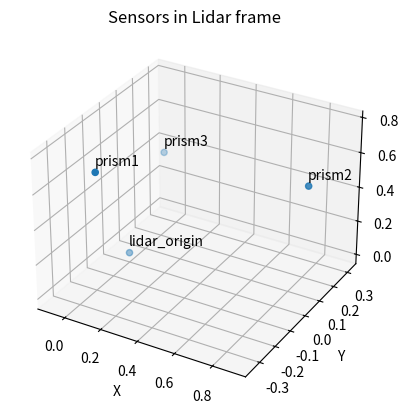

Recreate this plot in Python.
import numpy as np
import pandas as pd

#----------------- Data ----------------------
data = {
    'prism1' : {'ha_deg': 7, 'ha_min': 11, 'ha_sec': 12, 'va_deg': 90, 'va_min': 33, 'va_sec': 9, 'distance': 3.307},
    'prism2' : {'ha_deg': 0, 'ha_min': 00, 'ha_sec': 2, 'va_deg': 94, 'va_min': 41, 'va_sec': 43, 'distance': 4.021},
    'prism3' : {'ha_deg': 354, 'ha_min': 31, 'ha_sec': 52, 'va_deg': 96, 'va_min': 57, 'va_sec': 11, 'distance': 3.048},
    'lidar_top': {'ha_deg': 0, 'ha_min': 6, 'ha_sec': 0, 'va_deg': 101, 'va_min': 97, 'va_sec': 44, 'distance': 3.093},
    'lidar_left': {'ha_deg': 357, 'ha_min': 23, 'ha_sec': 16, 'va_deg': 103, 'va_min': 56, 'va_sec': 33, 'distance': 3.105},
    'lidar_right': {'ha_deg': 1, 'ha_min': 21, 'ha_sec': 26, 'va_deg': 104, 'va_min': 17, 'va_sec': 53, 'distance': 3.094}
}

df = pd.DataFrame(data).T

#----------------- Constants ----------------------
DISTANCE_LIDAR_TOP_TO_LIDAR_ORIGIN = 0.063  # meters, for RS32 on warthog

#----------------- Calibration Functions ----------------------
def compute_transformation_to_lidar_frame(df_calibration, distance_lidar_top_to_lidar_origin, debug=False):
    L1 = df_calibration.loc['lidar_top']
    L2 = df_calibration.loc['lidar_left']
    L3 = df_calibration.loc['lidar_right']
    u = L2 - L1
    v = L3 - L1
    A = np.array([[u.iloc[0], u.iloc[1]], [v.iloc[0], v.iloc[1]]])
    y = np.array([-u.iloc[2], -v.iloc[2]])
    x = np.linalg.solve(A, y)
    n = np.array([x[0], x[1], 1])
    I = L2 + np.dot(L1 - L2, L3 - L2) / np.dot(L3 - L2, L3 - L2) * (L3 - L2)
    z = I - L1
    z_unit = 1 / np.linalg.norm(z) * z
    df_calibration.loc['lidar_origin'] = distance_lidar_top_to_lidar_origin * z_unit + L1
    df_calibration.loc['lidar_x'] = -1 / np.linalg.norm(n) * n + df_calibration.loc['lidar_origin']
    df_calibration.loc['lidar_z'] = -1 * z_unit + df_calibration.loc['lidar_origin']
    df_calibration.loc['lidar_y'] = 1 * np.cross(-z_unit, -1 / np.linalg.norm(n) * n) + df_calibration.loc['lidar_origin']
    O = df_calibration.loc['lidar_origin']
    nx = df_calibration.loc['lidar_x'] - df_calibration.loc['lidar_origin']
    ny = df_calibration.loc['lidar_y'] - df_calibration.loc['lidar_origin']
    nz = df_calibration.loc['lidar_z'] - df_calibration.loc['lidar_origin']
    T_from_theodolite_to_lidar = np.eye(4)
    T_from_theodolite_to_lidar = np.array([[nx.iloc[0],ny.iloc[0],nz.iloc[0],O.iloc[0]],
                                                [nx.iloc[1],ny.iloc[1],nz.iloc[1],O.iloc[1]],
                                                [nx.iloc[2],ny.iloc[2],nz.iloc[2],O.iloc[2]],
                                                [0,0,0,1]])
    T_from_theodolite_to_lidar[:3, 3] = df_calibration.loc['lidar_origin']
    T_from_theodolite_to_lidar = np.linalg.inv(T_from_theodolite_to_lidar)

    df_calibration_numpy = df_calibration.to_numpy()
    df_calibration_numpy = np.append(df_calibration_numpy, np.ones((df_calibration_numpy.shape[0], 1)), axis=1)
    df_calibration_numpy = T_from_theodolite_to_lidar @ df_calibration_numpy.T

    df_calibration = pd.DataFrame(df_calibration_numpy[:3, :].T, columns=df_calibration.columns, index=df_calibration.index)
    df_calibration.drop(index=['lidar_left', 'lidar_right', 'lidar_top', 'lidar_x', 'lidar_y', 'lidar_z'], inplace=True)
    return df_calibration, T_from_theodolite_to_lidar

def angles_to_coordinates(df):
    df['ha'] = df['ha_deg'] + df['ha_min'] / 60 + df['ha_sec'] / 3600
    df['va'] = df['va_deg'] + df['va_min'] / 60 + df['va_sec'] / 3600
    df['distance'] = df['distance']
    return df

def data_to_3D_points_deg_to_rad_calibration(df):
    df['X'] = df['distance'] * np.cos(-df['ha'] * np.pi / 180) * np.cos((90 - df['va']) * np.pi / 180)
    df['Y'] = df['distance'] * np.sin(-df['ha'] * np.pi / 180) * np.cos((90 - df['va']) * np.pi / 180)
    df['Z'] = df['distance'] * np.sin((90 - df['va']) * np.pi / 180)
    return df

def visualize(df):
    import matplotlib.pyplot as plt
    fig = plt.figure()
    ax = fig.add_subplot(111, projection='3d')
    ax.scatter(df['X'], df['Y'], df['Z'])
    for index, row in df.iterrows():
        ax.text(row['X'] - 0.02, row['Y'] + 0.02, row['Z'] + 0.02, index)
    ax.set_xlabel('X')
    ax.set_ylabel('Y')
    ax.set_zlabel('Z')
    ax.set_title('Sensors in Lidar frame')
    plt.show()

df = angles_to_coordinates(df)
df = data_to_3D_points_deg_to_rad_calibration(df)
df_calibration = df.drop(columns=['ha_deg', 'ha_min', 'ha_sec', 'va_deg', 'va_min', 'va_sec', 'ha', 'va', 'distance'])
df_calibration, T_from_theodolite_to_lidar = compute_transformation_to_lidar_frame(df_calibration, DISTANCE_LIDAR_TOP_TO_LIDAR_ORIGIN, False)
print('\nSensors positions in Lidar frame:\n', df_calibration, '\n')
print('Theodolite frame to Lidar frame Transformation matrix:\n', T_from_theodolite_to_lidar)
visualize(df_calibration)
